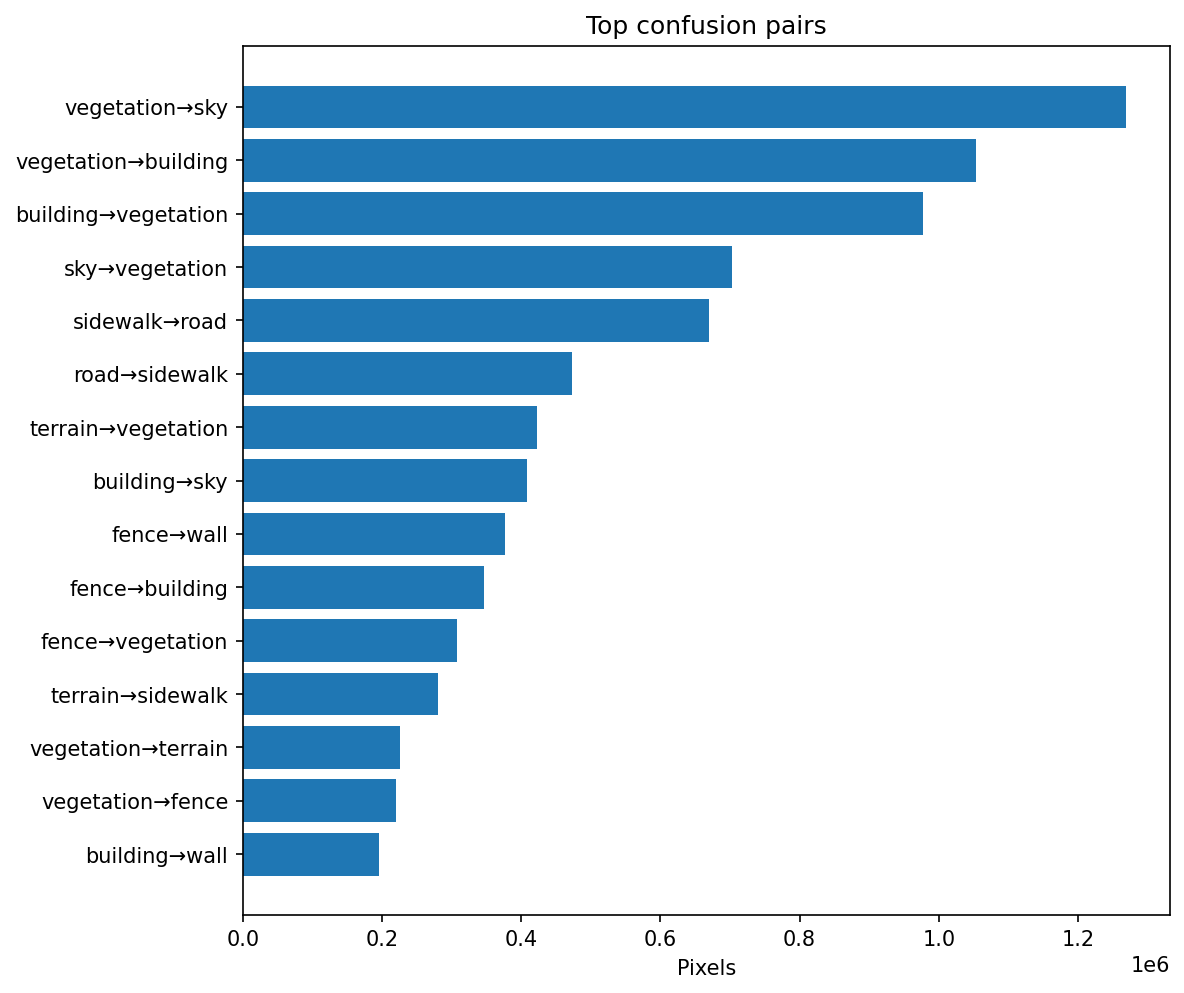

The table this chart was drawn from, first rows:
gt_class, pred_class, count
vegetation, sky, 1268659
vegetation, building, 1053618
building, vegetation, 977676
sky, vegetation, 703364
sidewalk, road, 669357
road, sidewalk, 472930
terrain, vegetation, 422006
building, sky, 407776
fence, wall, 376503
fence, building, 346575
fence, vegetation, 307098
terrain, sidewalk, 281135
vegetation, terrain, 225986
vegetation, fence, 220298
building, wall, 195284
